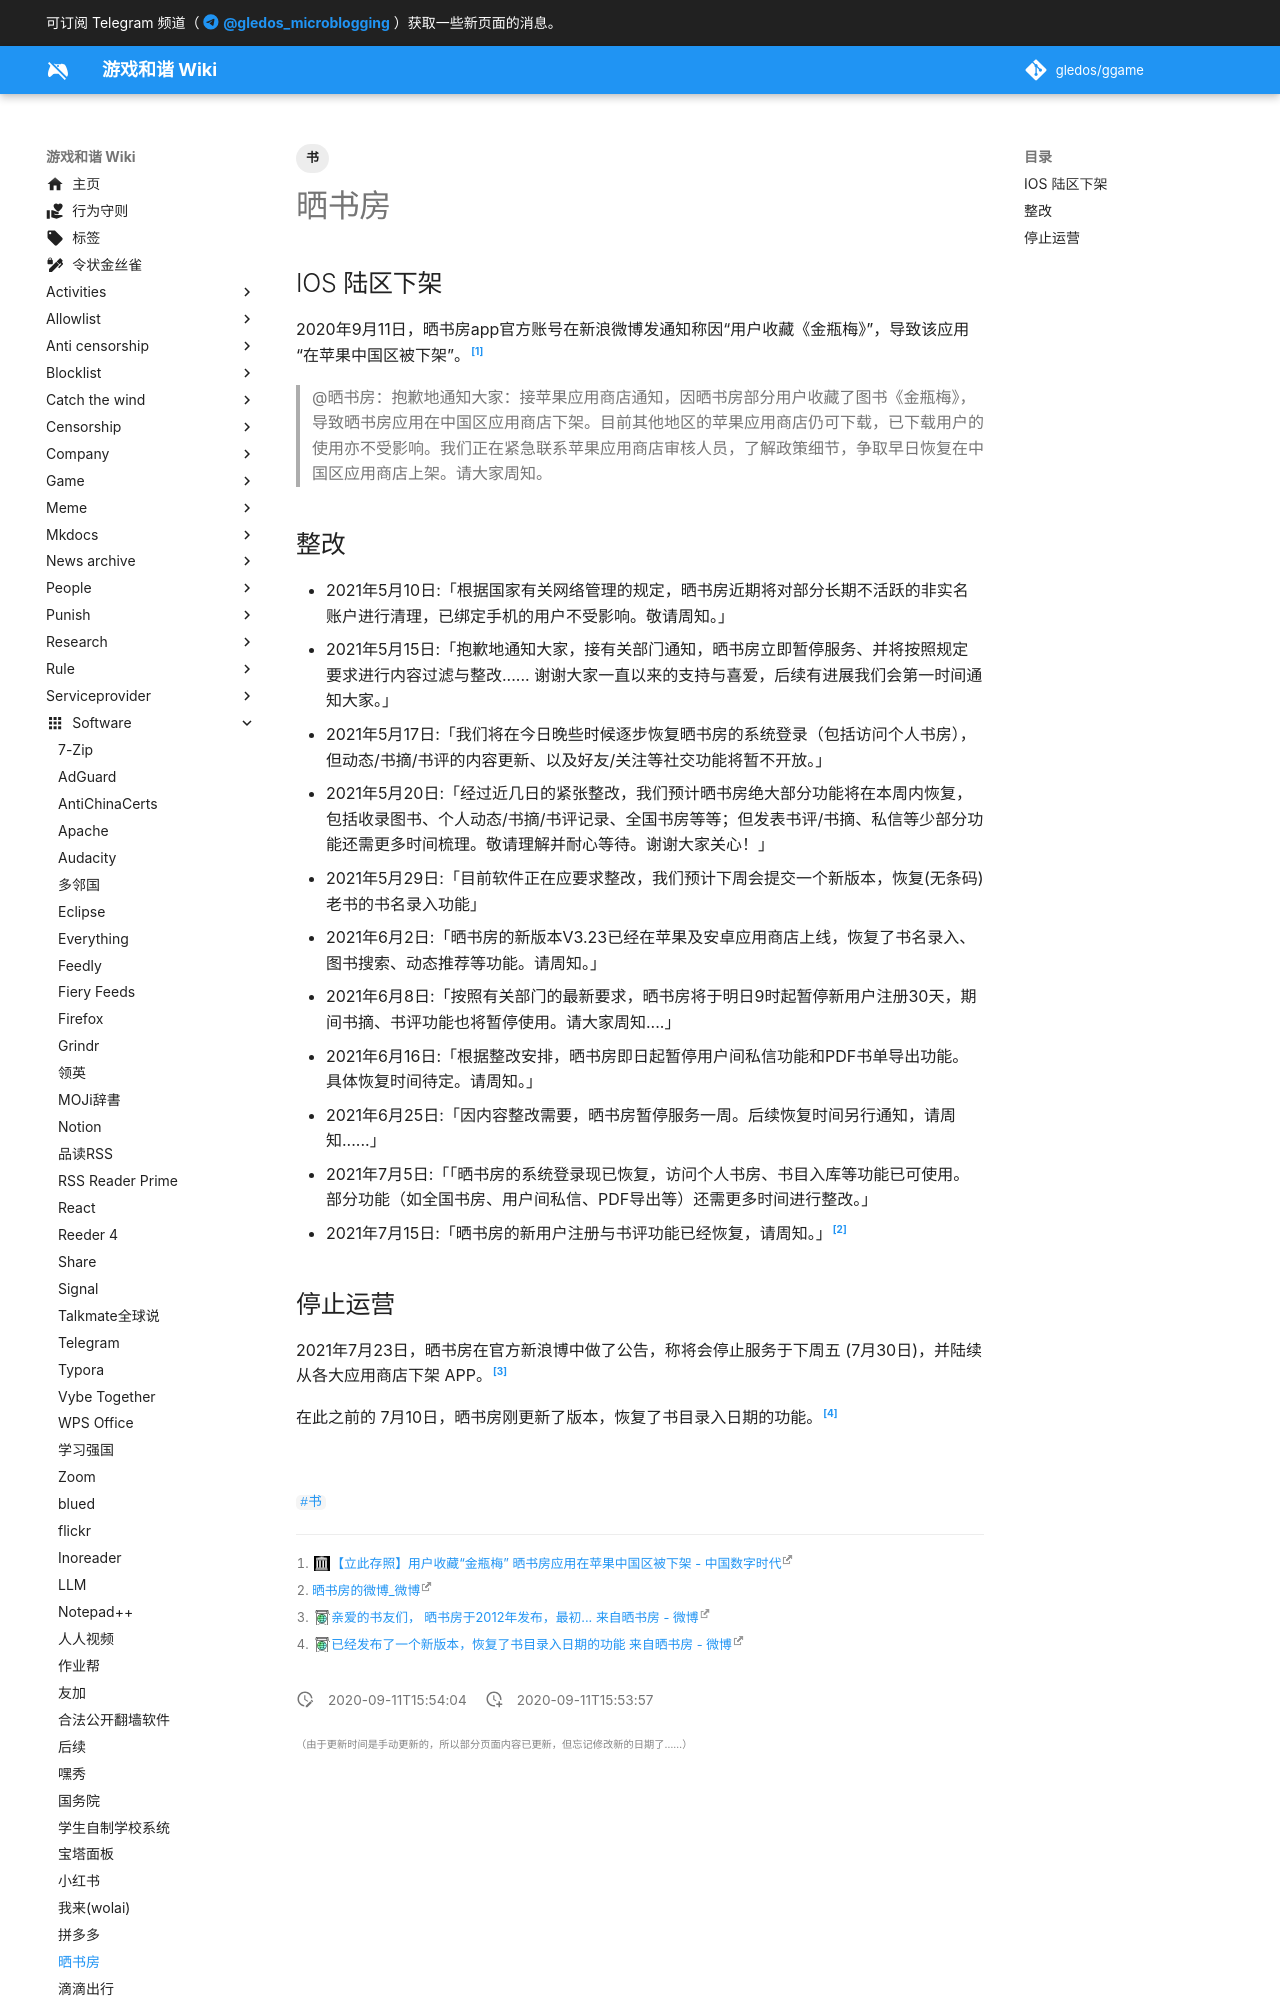

repository: gledos/ggame · page: software/晒书房.html · generator: mkdocs

---
title: 晒书房
description:
published: true
date: "2020-09-11T15:54:04"
tags:
- 书
editor: markdown
dateCreated: "2020-09-11T15:53:57"
---

<!-- 生成个人线上书库以及基于位置的书友社交软件。 -->

## IOS 陆区下架

2020年9月11日，晒书房app官方账号在新浪微博发通知称因“用户收藏《金瓶梅》”，导致该应用“在苹果中国区被下架”。[^1]

> @晒书房：抱歉地通知大家：接苹果应用商店通知，因晒书房部分用户收藏了图书《金瓶梅》，导致晒书房应用在中国区应用商店下架。目前其他地区的苹果应用商店仍可下载，已下载用户的使用亦不受影响。我们正在紧急联系苹果应用商店审核人员，了解政策细节，争取早日恢复在中国区应用商店上架。请大家周知。

[^1]: [【立此存照】用户收藏“金瓶梅” 晒书房应用在苹果中国区被下架 - 中国数字时代](https://web.archive.org/web/20200911114832/https://chinadigitaltimes.net/chinese/2020/09/【立此存照】用户收藏金瓶梅-晒书房应用在苹/?utm_source=dlvr.it&utm_medium=twitter)
